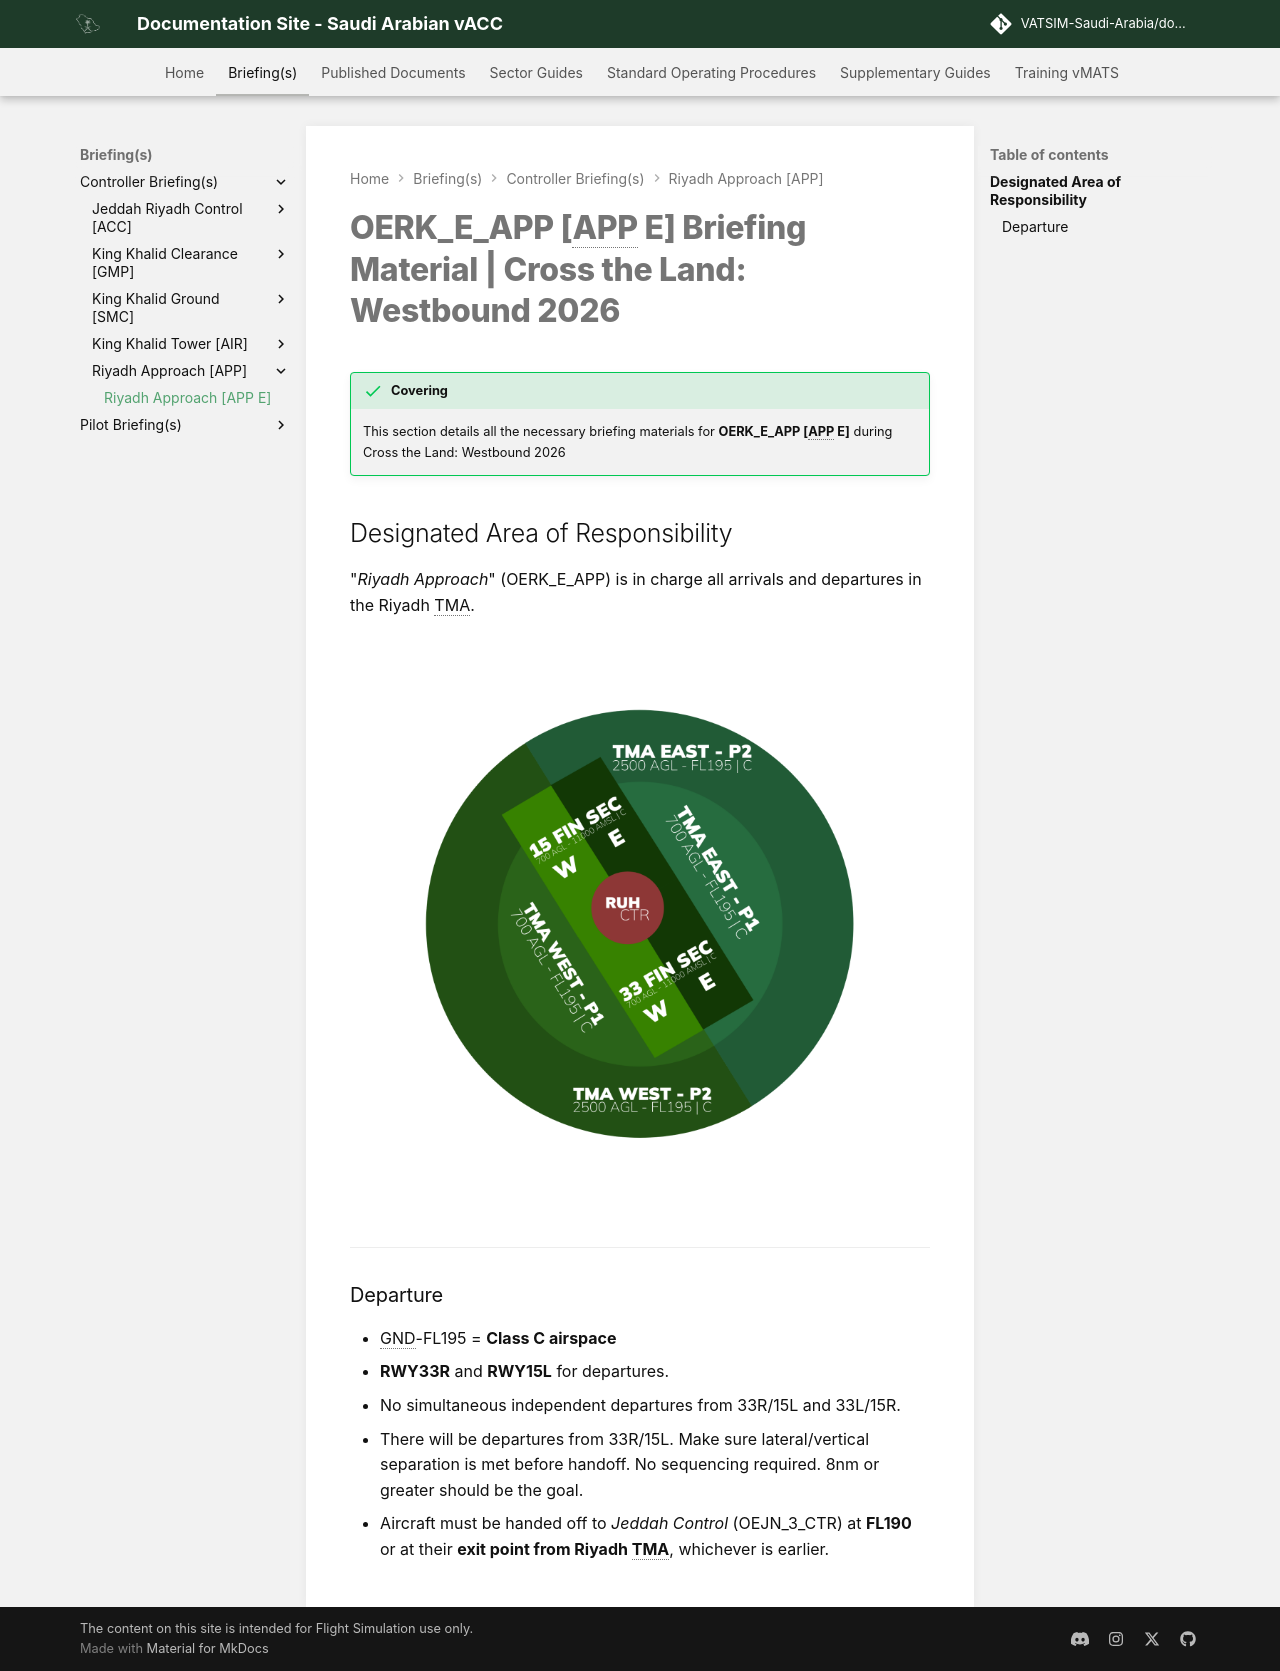

repository: VATSIM-Saudi-Arabia/documentation-site · page: Briefing(s)/Controller-Briefing(s)/Riyadh Approach [APP]/APP E/index.html · generator: mkdocs

---
title: "Riyadh Approach [APP E]"
---

# OERK_E_APP [APP E] Briefing Material | Cross the Land: Westbound 2026

!!! success "Covering"
    This section details all the necessary briefing materials for **OERK_E_APP [APP E]** during Cross the Land: Westbound 2026

## Designated Area of Responsibility 
"*Riyadh Approach*" (OERK_E_APP) is in charge all arrivals and departures in the Riyadh TMA.

![Loading](img/main.png)

---

### Departure
- GND-FL195 = **Class C airspace**
- **RWY33R** and **RWY15L** for departures.
- No simultaneous independent departures from 33R/15L and 33L/15R.
- There will be departures from 33R/15L. Make sure lateral/vertical separation is met before handoff. No sequencing required. 8nm or greater should be the goal.
- Aircraft must be handed off to *Jeddah Control* (OEJN_3_CTR) at **FL190** or at their **exit point from Riyadh TMA**, whichever is earlier.
